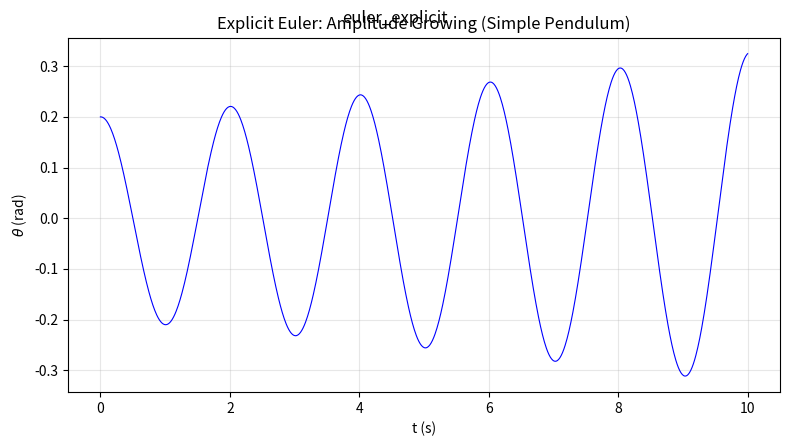
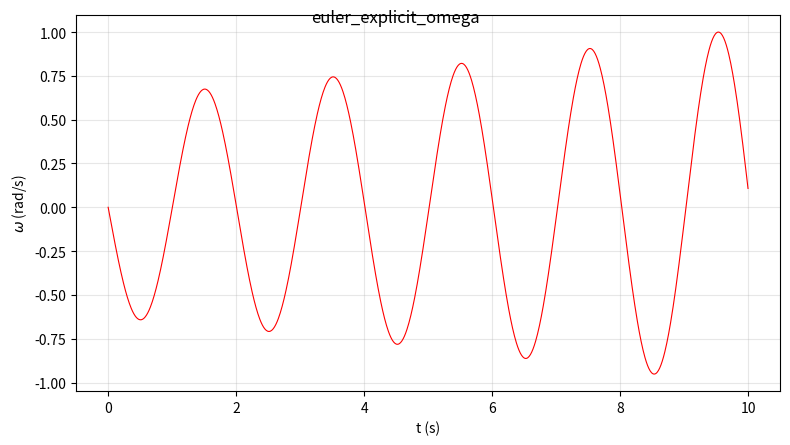

Here is the Python script that generated these plots, in order:
import numpy as np
import matplotlib.pyplot as plt

g = 9.81
l = 1.0
Omega2 = g / l
dt = 0.01
t_end = 10.0
num_steps = int(t_end / dt)

t = np.zeros(num_steps + 1)
theta = np.zeros(num_steps + 1)
omega = np.zeros(num_steps + 1)

theta[0] = 0.2
omega[0] = 0.0

for i in range(num_steps):
    t[i + 1] = t[i] + dt
    omega[i + 1] = omega[i] - Omega2 * theta[i] * dt
    theta[i + 1] = theta[i] + omega[i] * dt

fig, ax = plt.subplots(figsize=(8, 4.5))
ax.plot(t, theta, 'b-', linewidth=0.8)
ax.set_xlabel('t (s)'); ax.set_ylabel(r'$\theta$ (rad)')
ax.set_title('Explicit Euler: Amplitude Growing (Simple Pendulum)'); ax.grid(True, alpha=0.3)
plt.tight_layout(); plt.suptitle('euler_explicit')
fig, ax = plt.subplots(figsize=(8, 4.5))
ax.plot(t, omega, 'r-', linewidth=0.8)
ax.set_xlabel('t (s)'); ax.set_ylabel(r'$\omega$ (rad/s)'); ax.grid(True, alpha=0.3)
plt.tight_layout(); plt.suptitle('euler_explicit_omega')
print("01_euler_explicit.py done")

plt.show()
